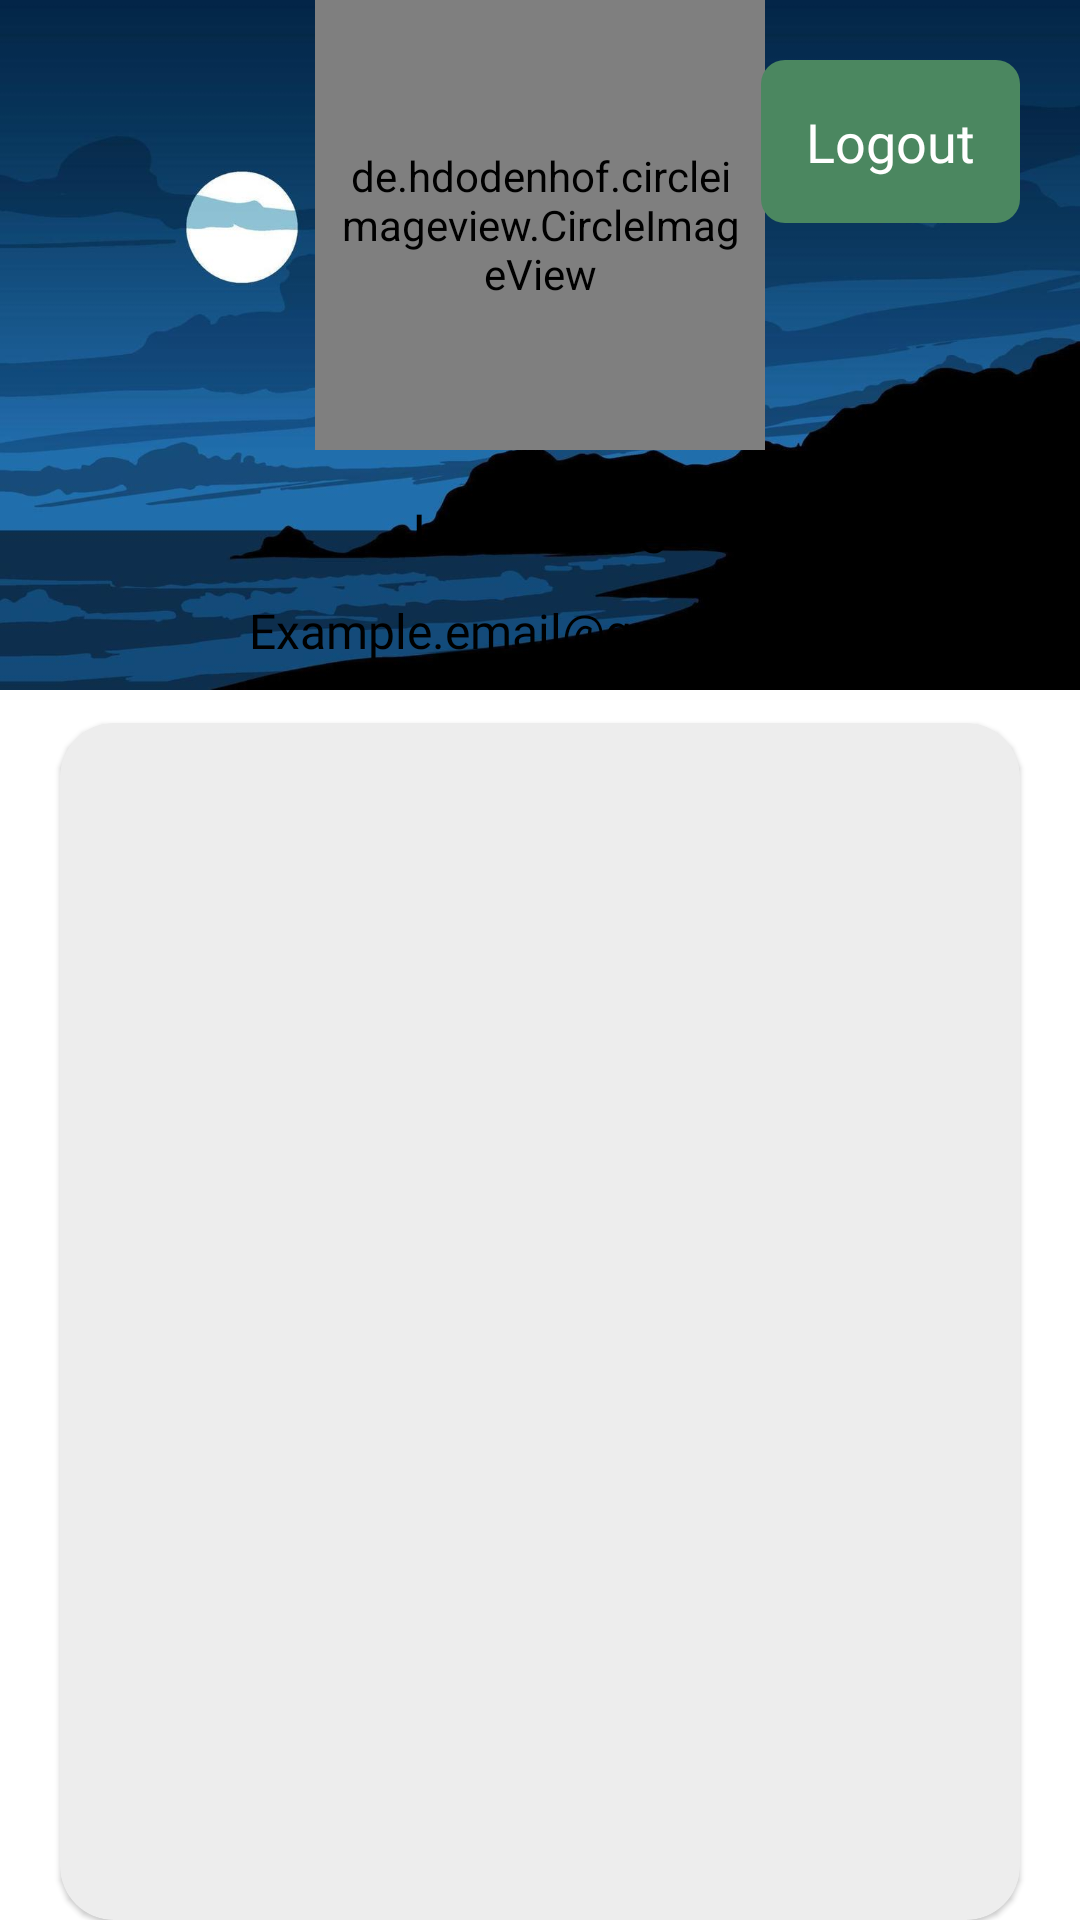

Layout XML and referenced resources for this Android screen:
<!-- AndroidManifest.xml: application theme Theme.MuslimeEra -->
<!-- res/layout/activity_profile.xml -->
<?xml version="1.0" encoding="utf-8"?>
<androidx.constraintlayout.widget.ConstraintLayout xmlns:android="http://schemas.android.com/apk/res/android"
    xmlns:tools="http://schemas.android.com/tools"
    android:layout_width="match_parent"
    android:layout_height="match_parent"
    xmlns:app="http://schemas.android.com/apk/res-auto"
    tools:context=".ui.ProfileActivity">

    <ImageView
        android:id="@+id/backgroundCard"
        android:layout_width="match_parent"
        android:layout_height="230dp"
        android:scaleType="centerCrop"
        android:src="@drawable/background_image"
        app:layout_constraintTop_toTopOf="parent"/>

    <de.hdodenhof.circleimageview.CircleImageView
        android:id="@+id/potoProfile"
        android:layout_width="150dp"
        android:layout_height="150dp"
        android:background="@drawable/background_profile"
        android:padding="6dp"
        android:src="@drawable/background_image"
        app:layout_constraintEnd_toEndOf="parent"
        app:layout_constraintStart_toStartOf="parent"
        tools:ignore="MissingConstraints"
        tools:layout_editor_absoluteY="150dp" />

    <TextView
        android:id="@+id/tvUserNameProfile"
        android:layout_width="wrap_content"
        android:layout_height="wrap_content"
        android:layout_marginTop="15dp"
        android:fontFamily="@font/sfpro_medium"
        android:text="UserName"
        android:textColor="@color/black"
        android:textSize="18sp"
        app:layout_constraintEnd_toEndOf="parent"
        app:layout_constraintStart_toStartOf="parent"
        app:layout_constraintTop_toBottomOf="@+id/potoProfile" />

    <TextView
        android:id="@+id/tvEmailProfile"
        android:layout_width="wrap_content"
        android:layout_height="wrap_content"
        android:layout_marginTop="10dp"
        android:fontFamily="@font/sfpro_medium"
        android:text="Example.email@gmail.com"
        android:textColor="@color/black"
        android:textSize="16sp"
        app:layout_constraintEnd_toEndOf="parent"
        app:layout_constraintStart_toStartOf="parent"
        app:layout_constraintTop_toBottomOf="@+id/tvUserNameProfile" />

    <LinearLayout
        android:id="@+id/btn_logout"
        android:layout_width="wrap_content"
        android:layout_height="wrap_content"
        android:layout_marginTop="20dp"
        android:layout_marginEnd="20dp"
        android:background="@drawable/background_card"
        android:orientation="vertical"
        android:padding="15dp"
        app:layout_constraintEnd_toEndOf="parent"
        app:layout_constraintTop_toTopOf="parent">

        <TextView
            android:layout_width="wrap_content"
            android:layout_height="wrap_content"
            android:fontFamily="@font/sfpro_bold"
            android:text="Logout"
            android:textColor="@color/white"
            android:textSize="18sp" />
    </LinearLayout>

    <com.google.android.material.card.MaterialCardView
        android:id="@+id/formPorfile"
        android:layout_width="match_parent"
        android:layout_height="0dp"
        android:layout_marginHorizontal="20dp"
        android:layout_marginTop="20dp"
        android:backgroundTint="#EDEDED"
        android:elevation="2dp"
        app:cardCornerRadius="18dp"
        app:layout_constraintBottom_toBottomOf="parent"
        app:layout_constraintTop_toBottomOf="@id/tvEmailProfile"
        tools:layout_editor_absoluteX="20dp">


    </com.google.android.material.card.MaterialCardView>

</androidx.constraintlayout.widget.ConstraintLayout>
<!-- resources referenced by this layout -->
<resources>
  <color name="black">#FF000000</color>
  <color name="white">#FFFFFFFF</color>
  <!-- drawable background_card (drawable) -->
  <?xml version="1.0" encoding="utf-8"?>
  <shape xmlns:android="http://schemas.android.com/apk/res/android"
      android:shape="rectangle">
  
      <solid android:color="#4B8760" />
      <corners android:radius="8dp" />
  
  </shape>
  <!-- drawable background_image: jpg bitmap (drawable, 39285 bytes) -->
  <style name="Theme.MuslimeEra" parent="Theme.MaterialComponents.DayNight.DarkActionBar">
          
          <item name="colorPrimary">@color/purple_500</item>
          <item name="colorPrimaryVariant">@color/costume_color_primary</item>
          <item name="colorOnPrimary">@color/white</item>
          
          <item name="colorSecondary">@color/teal_200</item>
          <item name="colorSecondaryVariant">@color/teal_700</item>
          <item name="colorOnSecondary">@color/black</item>
          
          <item name="android:statusBarColor" tools:targetApi="l">?attr/colorPrimaryVariant</item>
          
          <item name="floatingActionButtonStyle">@style/FabRectangleRadius</item>
      </style>
  <color name="purple_500">#FF6200EE</color>
  <color name="costume_color_primary">#3D5656</color>
  <color name="teal_200">#FF03DAC5</color>
  <color name="teal_700">#FF018786</color>
  <style name="FabRectangleRadius" parent="FabStyle">
          <item name="cornerSize">30%</item>
      </style>
  <style name="FabStyle" parent="Widget.Design.FloatingActionButton">
          <item name="shapeAppearanceOverlay">@style/FabRectangleRadius</item>
      </style>
</resources>
